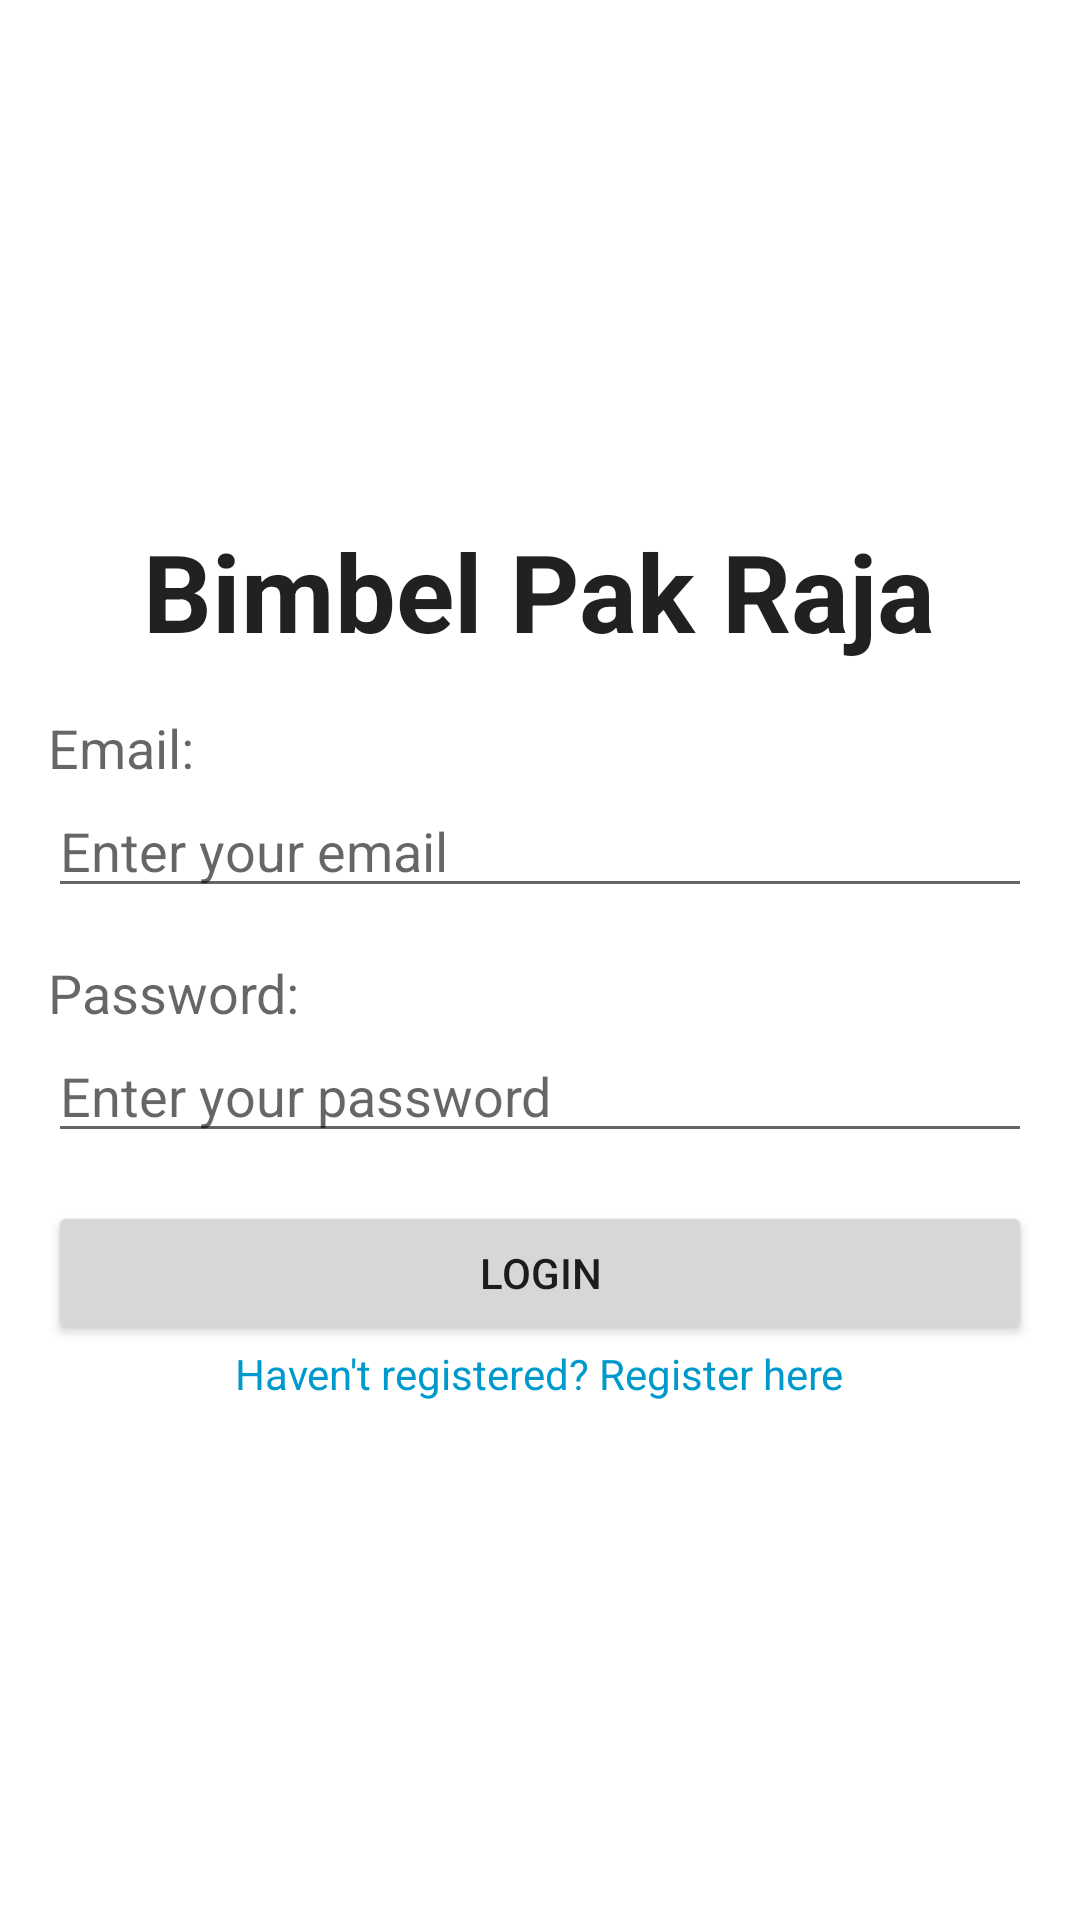

The Android layout XML behind this screen, and the referenced resources:
<!-- AndroidManifest.xml: application theme Theme.BNCC2 -->
<!-- res/layout/activity_login.xml -->
<?xml version="1.0" encoding="utf-8"?>
<RelativeLayout xmlns:android="http://schemas.android.com/apk/res/android"
    android:layout_width="match_parent"
    android:layout_height="match_parent"
    android:padding="16dp">

    <LinearLayout
        android:id="@+id/loginForm"
        android:layout_width="match_parent"
        android:layout_height="wrap_content"
        android:orientation="vertical"
        android:layout_centerInParent="true">

        <TextView
            android:id="@+id/titleText"
            android:layout_width="wrap_content"
            android:layout_height="wrap_content"
            android:text="Bimbel Pak Raja"
            android:textAppearance="?android:attr/textAppearanceLarge"
            android:textStyle="bold"
            android:textSize="36sp"
            android:layout_gravity="center_horizontal"
            android:layout_marginBottom="16dp"/>


        <TextView
            android:id="@+id/emailLabel"
            android:layout_width="match_parent"
            android:layout_height="wrap_content"
            android:text="Email:"
            android:textAppearance="?android:attr/textAppearanceMedium"/>

        <EditText
            android:id="@+id/email"
            android:layout_width="match_parent"
            android:layout_height="wrap_content"
            android:hint="Enter your email"
            android:inputType="textEmailAddress"/>

        <TextView
            android:id="@+id/passwordLabel"
            android:layout_width="match_parent"
            android:layout_height="wrap_content"
            android:text="Password:"
            android:textAppearance="?android:attr/textAppearanceMedium"
            android:layout_marginTop="16dp"/>

        <EditText
            android:id="@+id/password"
            android:layout_width="match_parent"
            android:layout_height="wrap_content"
            android:hint="Enter your password"
            android:inputType="textPassword"/>

        <Button
            android:id="@+id/loginButton"
            android:layout_width="match_parent"
            android:layout_height="wrap_content"
            android:text="Login"
            android:layout_marginTop="16dp"/>

        <TextView
            android:id="@+id/registerLink"
            android:layout_width="wrap_content"
            android:layout_height="wrap_content"
            android:text="Haven't registered? Register here"
            android:textColor="@android:color/holo_blue_dark"
            android:layout_gravity="center_horizontal"
            android:clickable="true"
            android:focusable="true"
            android:textAppearance="?android:attr/textAppearanceSmall"/>


    </LinearLayout>

</RelativeLayout>
<!-- resources referenced by this layout -->
<resources>
  <style name="Theme.BNCC2" parent="Theme.MaterialComponents.DayNight.DarkActionBar">
          
          <item name="colorPrimary">@color/purple_500</item>
          <item name="colorPrimaryVariant">@color/purple_700</item>
          <item name="colorOnPrimary">@color/white</item>
          
          <item name="colorSecondary">@color/teal_200</item>
          <item name="colorSecondaryVariant">@color/teal_700</item>
          <item name="colorOnSecondary">@color/black</item>
          
          <item name="android:statusBarColor">?attr/colorPrimaryVariant</item>
          
      </style>
  <!-- not gathered from this repository: default colours our renderer supplied (Android Studio template values) -->
  <color name="purple_500">#FF6200EE</color>
  <color name="purple_700">#FF3700B3</color>
  <color name="teal_200">#FF03DAC5</color>
  <color name="teal_700">#FF018786</color>
  <color name="black">#FF000000</color>
  <color name="white">#FFFFFFFF</color>
</resources>
